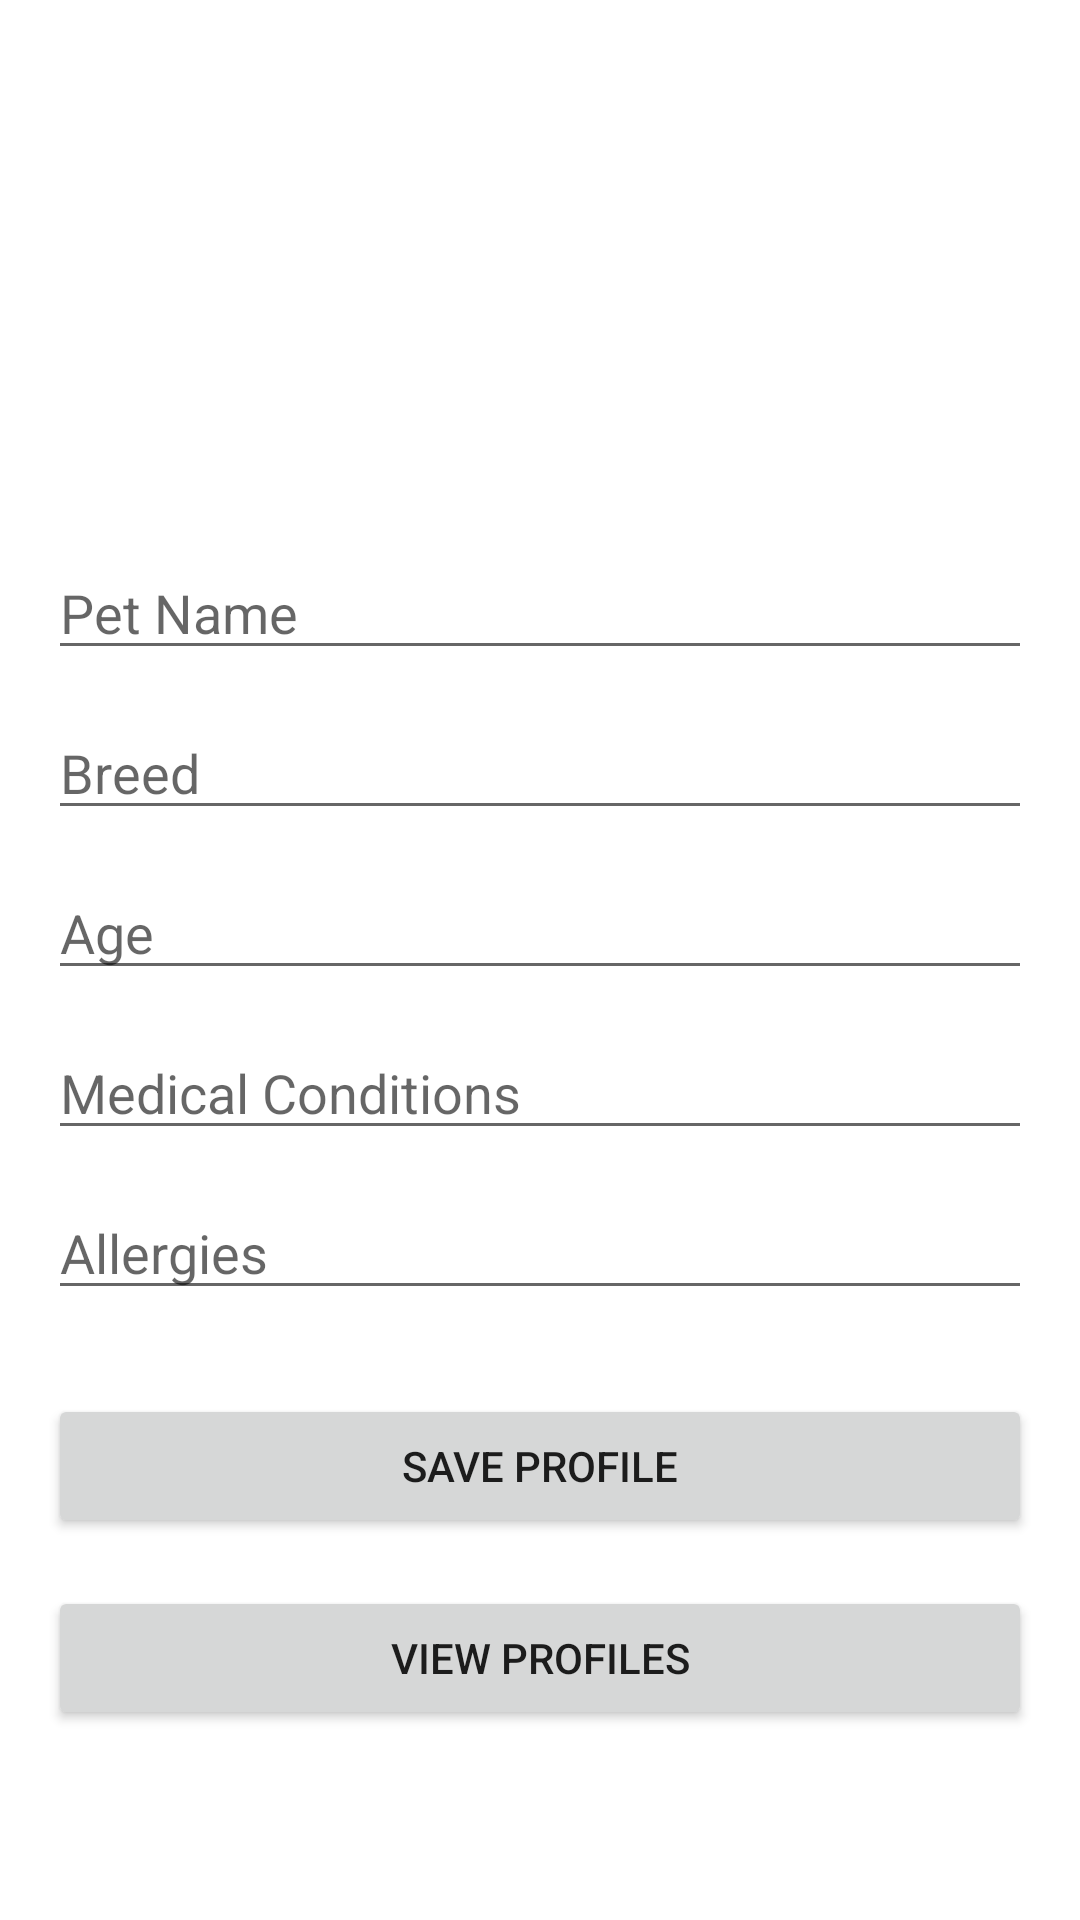

Layout XML and referenced resources for this Android screen:
<!-- AndroidManifest.xml: application theme Theme.PetCareManager -->
<!-- res/layout/activity_pet_profiles.xml -->
<?xml version="1.0" encoding="utf-8"?>
<ScrollView
    xmlns:android="http://schemas.android.com/apk/res/android"
    android:layout_width="match_parent"
    android:layout_height="match_parent"
    android:padding="16dp">

    <LinearLayout
        android:layout_width="match_parent"
        android:layout_height="wrap_content"
        android:orientation="vertical">

        <ImageView
            android:id="@+id/petProfileImage"
            android:layout_width="150dp"
            android:layout_height="150dp"
            android:layout_gravity="center"
            android:src="@mipmap/ic_launcher_round"
            android:layout_marginBottom="16dp" />

        <EditText
            android:id="@+id/petNameInput"
            android:layout_width="match_parent"
            android:layout_height="wrap_content"
            android:hint="Pet Name"
            android:layout_marginBottom="12dp" />

        <EditText
            android:id="@+id/petBreedInput"
            android:layout_width="match_parent"
            android:layout_height="wrap_content"
            android:hint="Breed"
            android:layout_marginBottom="12dp" />

        <EditText
            android:id="@+id/petAgeInput"
            android:layout_width="match_parent"
            android:layout_height="wrap_content"
            android:hint="Age"
            android:inputType="number"
            android:layout_marginBottom="12dp" />

        <EditText
            android:id="@+id/petMedicalConditionsInput"
            android:layout_width="match_parent"
            android:layout_height="wrap_content"
            android:hint="Medical Conditions"
            android:layout_marginBottom="12dp" />

        <EditText
            android:id="@+id/petAllergiesInput"
            android:layout_width="match_parent"
            android:layout_height="wrap_content"
            android:hint="Allergies"
            android:layout_marginBottom="12dp" />

        <Button
            android:id="@+id/savePetProfileButton"
            android:layout_width="match_parent"
            android:layout_height="wrap_content"
            android:text="Save Profile"
            android:layout_marginTop="16dp" />

        <Button
            android:id="@+id/viewPetProfileButton"
            android:layout_width="match_parent"
            android:layout_height="wrap_content"
            android:text="View Profiles"
            android:layout_marginTop="16dp" />
    </LinearLayout>
</ScrollView>
<!-- resources referenced by this layout -->
<resources>
  <style name="Theme.PetCareManager" parent="Theme.MaterialComponents.DayNight.DarkActionBar">
          
          <item name="colorPrimary">@color/purple_500</item>
          <item name="colorPrimaryVariant">@color/purple_700</item>
          <item name="colorOnPrimary">@color/white</item>
          
          <item name="colorSecondary">@color/teal_200</item>
          <item name="colorSecondaryVariant">@color/teal_700</item>
          <item name="colorOnSecondary">@color/black</item>
          
          <item name="android:statusBarColor">?attr/colorPrimaryVariant</item>
          
      </style>
  <color name="purple_500">#FF6200EE</color>
  <color name="purple_700">#FF3700B3</color>
  <color name="white">#FFFFFFFF</color>
  <color name="teal_200">#FF03DAC5</color>
  <color name="teal_700">#FF018786</color>
  <color name="black">#FF000000</color>
</resources>
